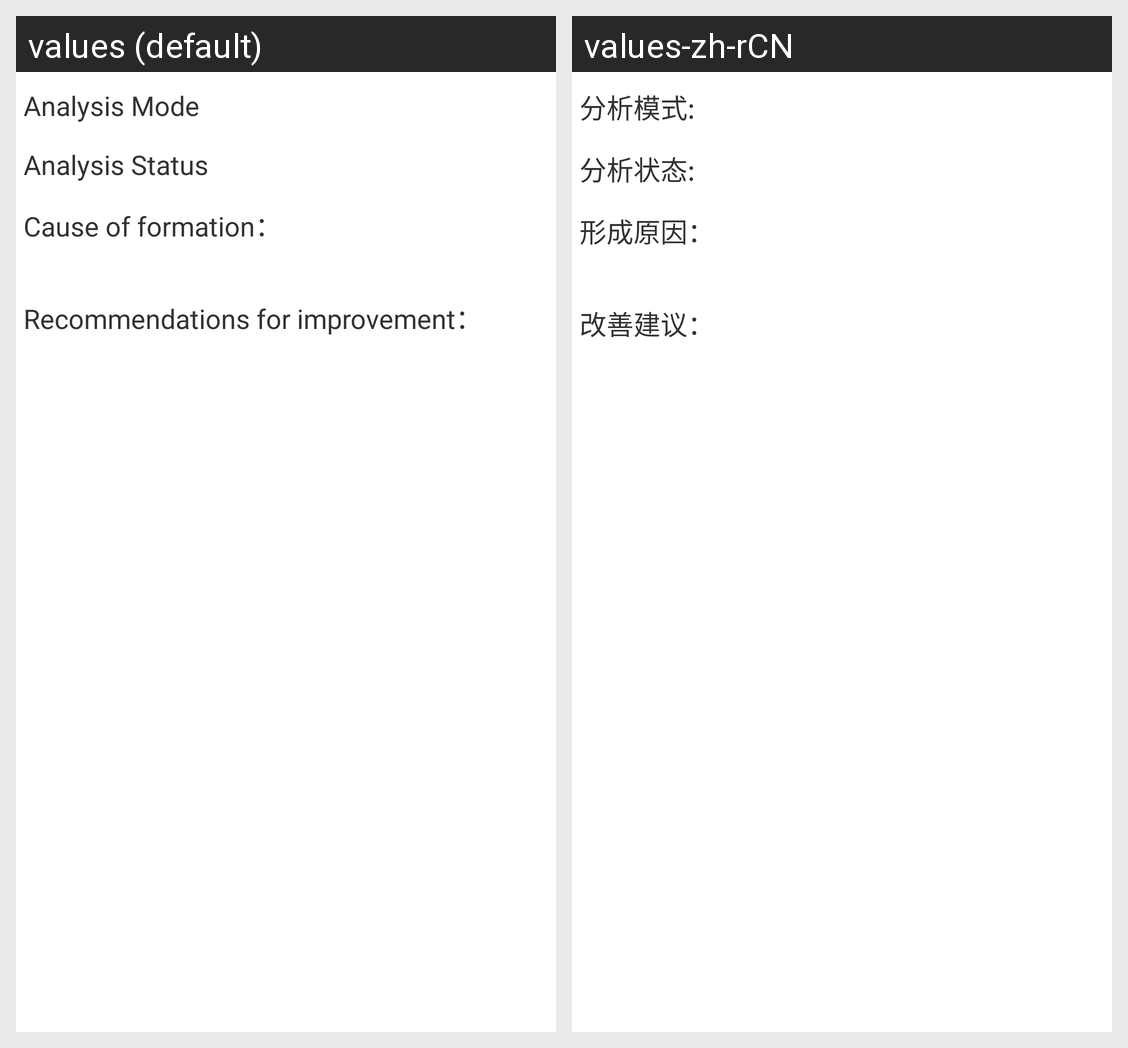

Locale-by-locale string values for the Android screen shown in this grid:
Android screen res/layout/skin_hair_report_detail.xml rendered under 2 locales, left to right: values (default), values-zh-rCN. Device: Nexus 5 (rendered at 1080×1920; each locale shown at half size, 540×960, under a caption strip naming it); theme CustomActionBarTheme.
Strings drawn on this screen, with the default value and each locale's value (text and hints the layout hard-codes, and strings that could not be matched under every locale, appear in the picture but are not listed):

analysis_mode
  values: Analysis Mode
  values-zh-rCN: 分析模式:

analysis_status
  values: Analysis Status
  values-zh-rCN: 分析状态:

cause_of_formation
  values: Cause of formation：
  values-zh-rCN: 形成原因：

recommendations_for_improvement
  values: Recommendations for improvement：
  values-zh-rCN: 改善建议：
